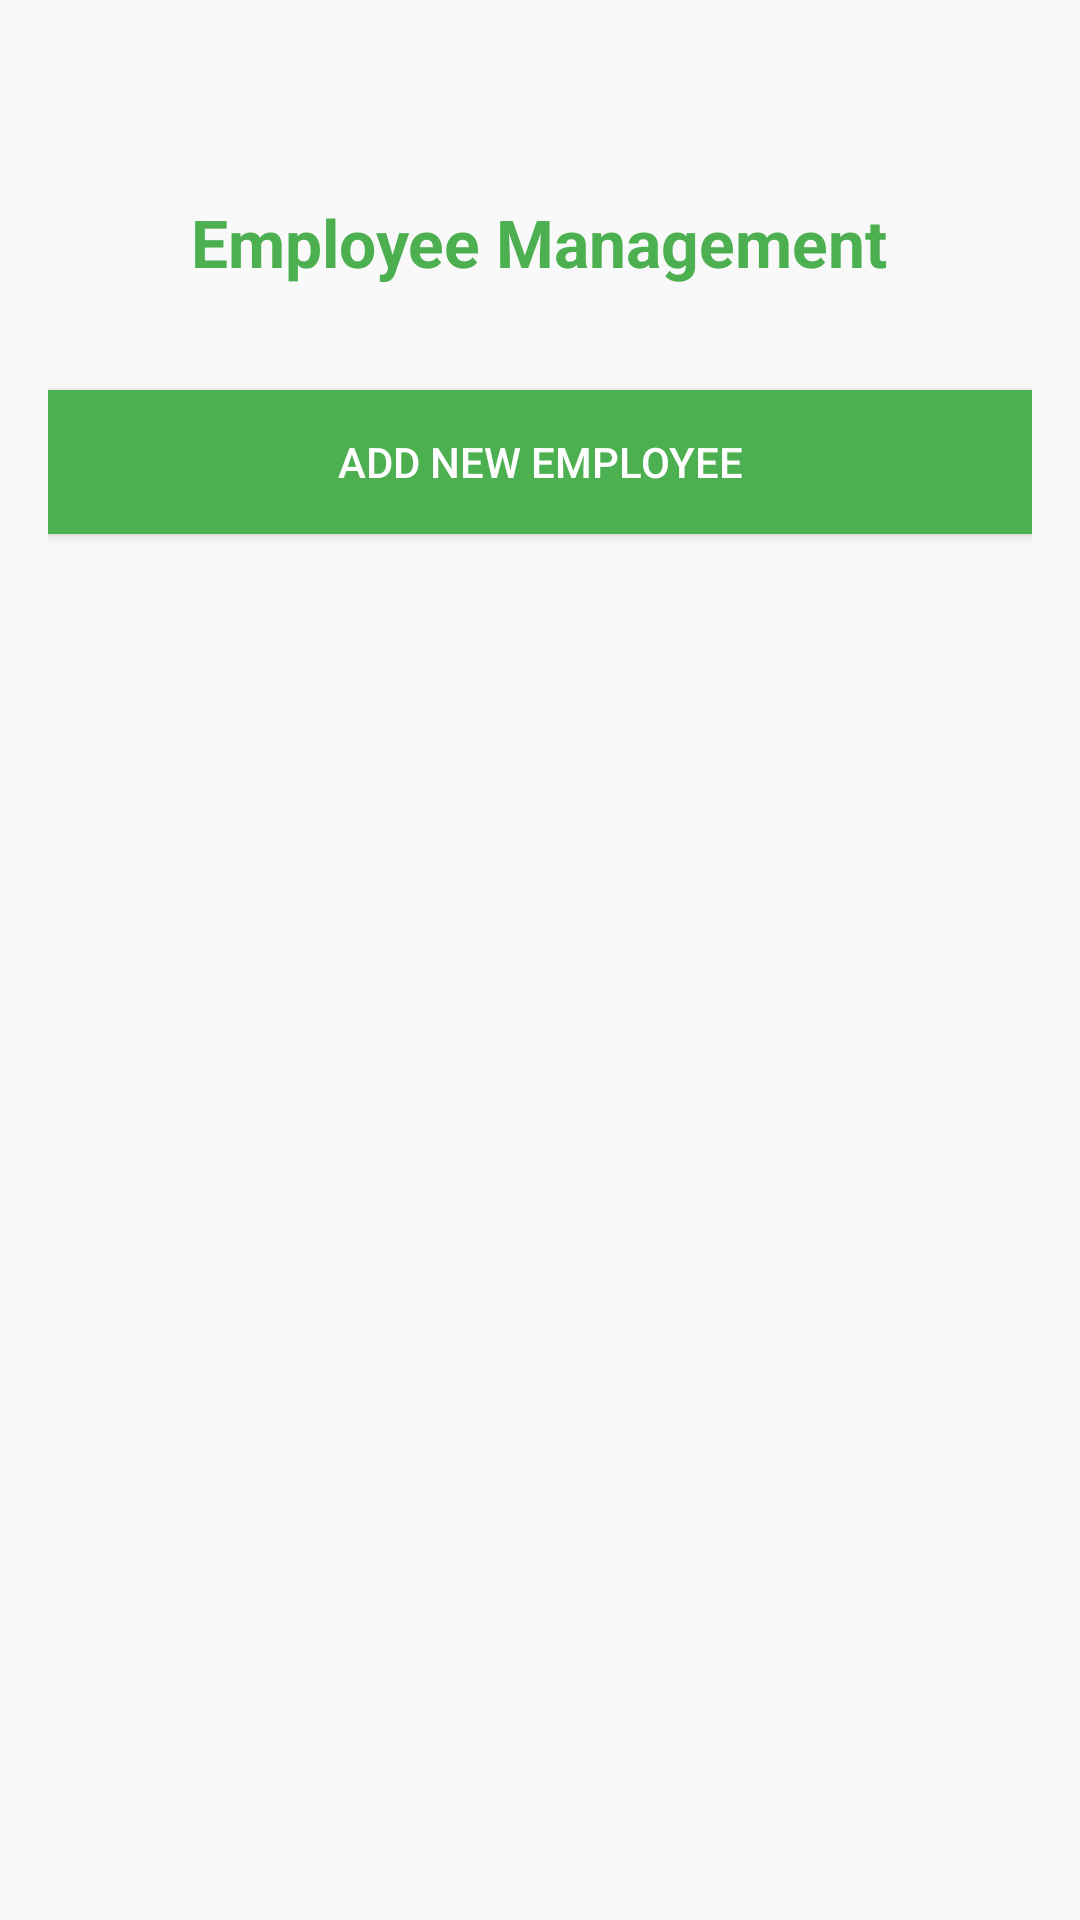

This screen was rendered from an Android layout file. Write that file and the resources it references.
<!-- AndroidManifest.xml: application theme Theme.HouseWasteCollection -->
<!-- res/layout/activity_employee_management.xml -->
<?xml version="1.0" encoding="utf-8"?>
<LinearLayout xmlns:android="http://schemas.android.com/apk/res/android"
    android:orientation="vertical"
    android:background="#F9F9F9"
    android:padding="16dp"
    android:layout_width="match_parent"
    android:layout_height="match_parent">

    <TextView
        android:layout_width="wrap_content"
        android:layout_height="52dp"
        android:layout_gravity="center"
        android:layout_marginTop="50dp"
        android:textAlignment="center"
        android:layout_marginBottom="12dp"
        android:text="Employee Management"
        android:textColor="#4CAF50"
        android:textSize="22sp"
        android:textStyle="bold" />

    <Button
        android:id="@+id/btnAddEmployee"
        android:text="Add New Employee"
        android:textColor="#FFFFFF"
        android:background="#4CAF50"
        android:layout_marginBottom="16dp"
        android:layout_width="match_parent"
        android:layout_height="wrap_content" />

    <androidx.recyclerview.widget.RecyclerView
        android:id="@+id/recyclerViewEmployees"
        android:layout_width="match_parent"
        android:layout_height="0dp"
        android:layout_weight="1"
        android:paddingTop="8dp" />
</LinearLayout>
<!-- resources referenced by this layout -->
<resources>
  <style name="Theme.HouseWasteCollection" parent="Base.Theme.HouseWasteCollection" />
  <style name="Base.Theme.HouseWasteCollection" parent="Theme.Material3.DayNight.NoActionBar">
          
          
  
          
          <item name="colorPrimary">@color/medium_green</item>
          <item name="colorPrimaryVariant">@color/medium_green</item>
          <item name="colorOnPrimary">@color/white</item>
  
          
          <item name="colorSecondary">@color/black</item>
      </style>
  <color name="medium_green">#4CAF50</color>
  <color name="white">#FFFFFFFF</color>
  <color name="black">#FF000000</color>
</resources>
